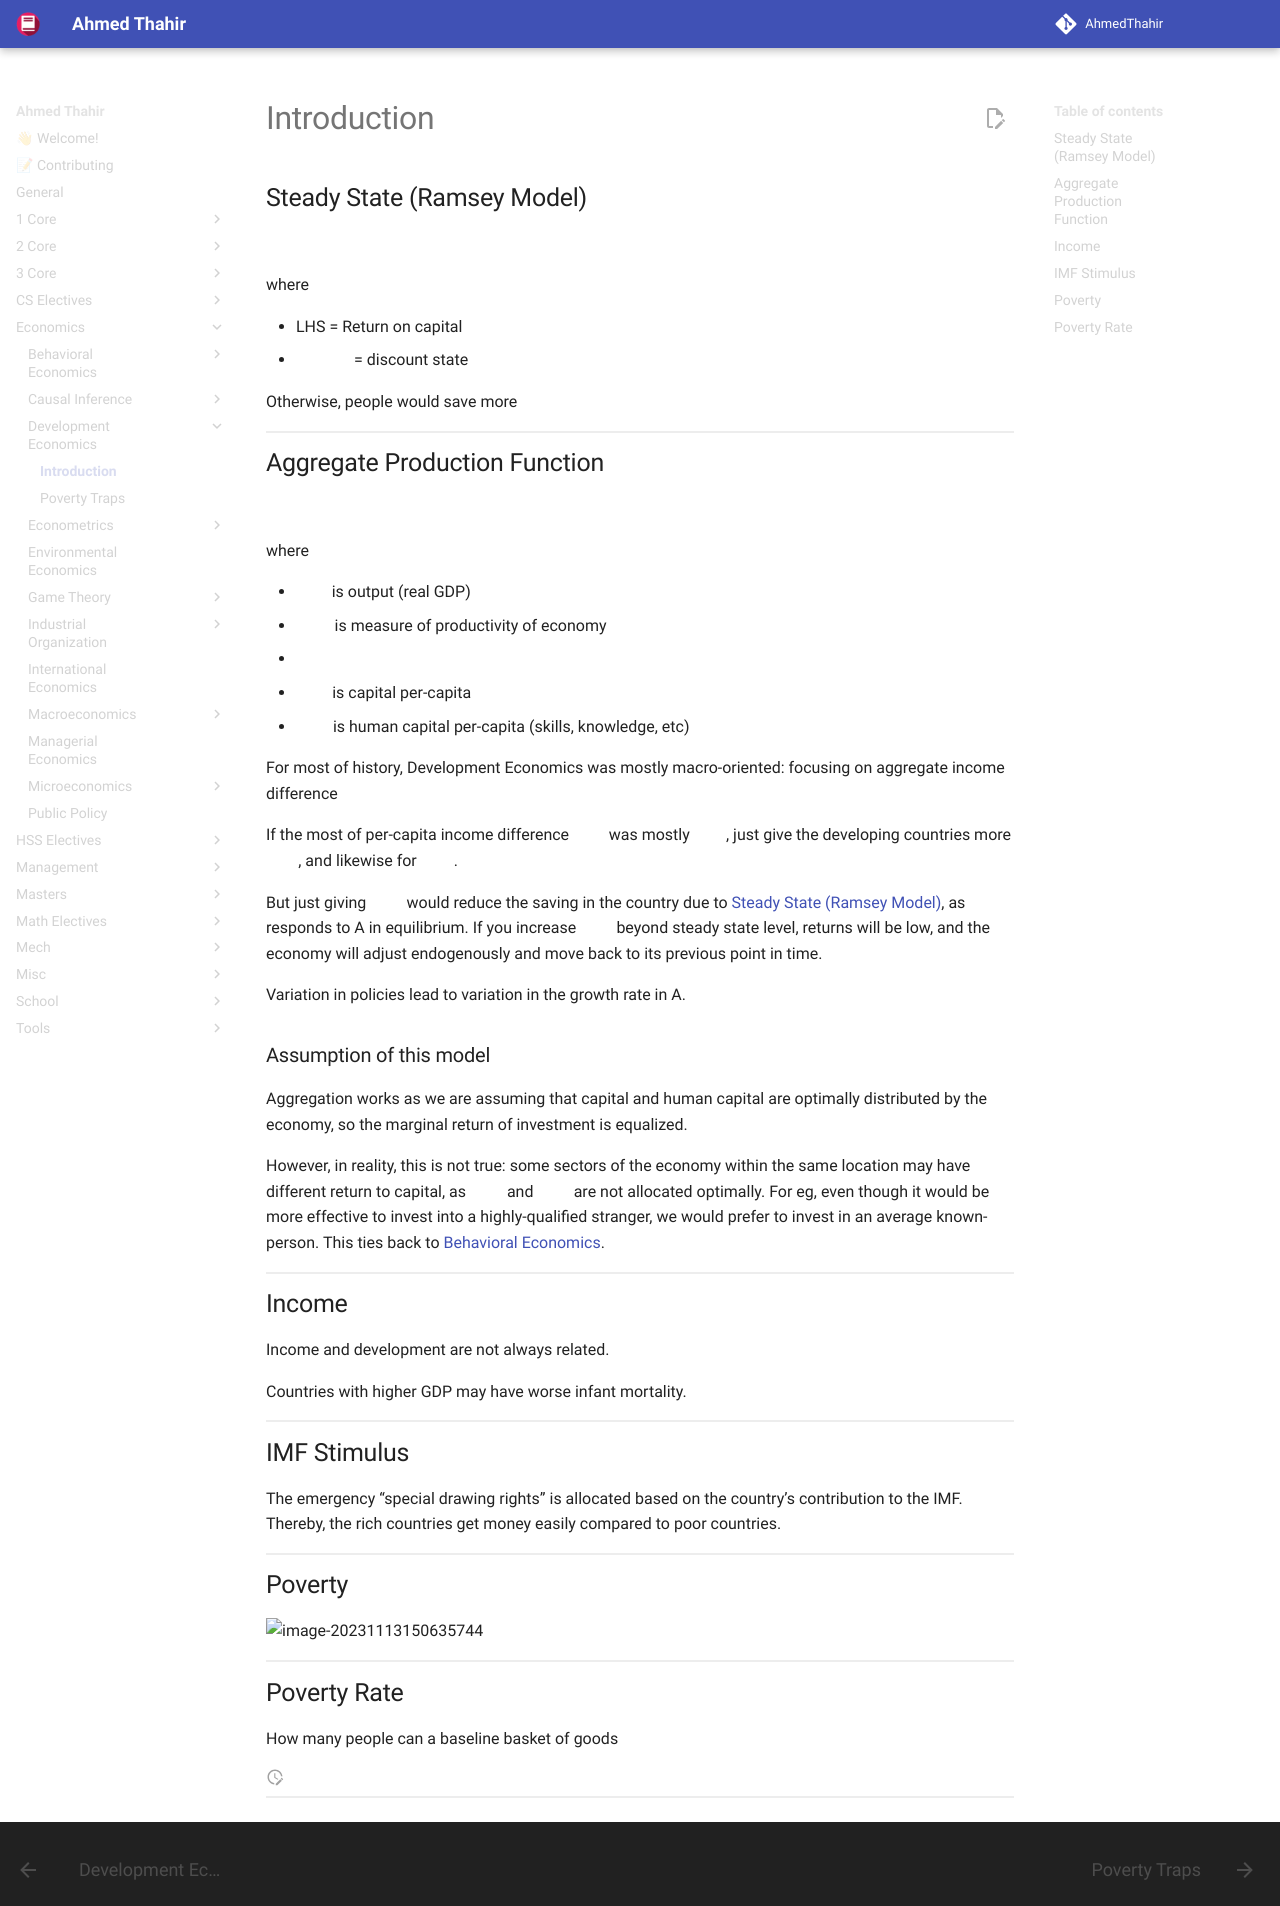

repository: AhmedThahir/AhmedThahir.github.io · page: Economics/Development_Economics/01_Introduction/index.html · generator: mkdocs

# Introduction

## Steady State (Ramsey Model)

$$
A \frac{\partial f}{\partial k} = \rho
$$

where 

- LHS = Return on capital
- $\rho$ = discount state

Otherwise, people would save more

## Aggregate Production Function

$$
y = A \times f(k, h)
$$

where

- $y$ is output (real GDP)
- $A$ is measure of productivity of economy
  - 
- $k$ is capital per-capita
- $h$ is human capital per-capita (skills, knowledge, etc)

For most of history, Development Economics was mostly macro-oriented: focusing on aggregate income difference

If the most of per-capita income difference $y$ was mostly $k$, just give the developing countries more $k$, and likewise for $h$.

But just giving $k$ would reduce the saving in the country due to [Steady State (Ramsey Model)](#Steady State (Ramsey Model)), as $k$ responds to A in equilibrium. If you increase $k$ beyond steady state level, returns will be low, and the economy will adjust endogenously and move back to its previous point in time.

Variation in policies lead to variation in the growth rate in A.

### Assumption of this model

Aggregation works as we are assuming that capital and human capital are optimally distributed by the economy, so the marginal return of investment is equalized.

However, in reality, this is not true: some sectors of the economy within the same location may have different return to capital, as $h$ and $k$ are not allocated optimally. For eg, even though it would be more effective to invest into a highly-qualified stranger, we would prefer to invest in an average known-person. This ties back to [Behavioral Economics](./../Behavioral_Economics).



## Income

Income and development are not always related.

Countries with higher GDP may have worse infant mortality.

## IMF Stimulus

The emergency “special drawing rights” is allocated based on the country’s contribution to the IMF. Thereby, the rich countries get money easily compared to poor countries.

## Poverty

![image-20231113150635744](assets/image-20231113150635744.png){ loading=lazy }

## Poverty Rate

How many people can a baseline basket of goods
